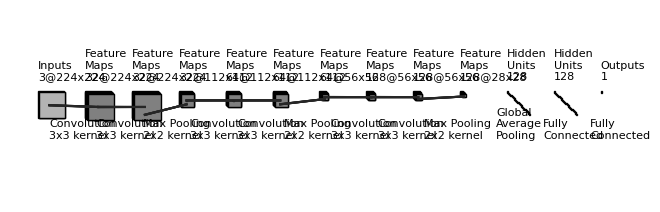

This figure's Python source:
"""
[redacted]
All rights reserved.

Redistribution and use in source and binary forms, with or without
    modification, are permitted provided that the following conditions are met:
1. Redistributions of source code must retain the above copyright notice, this
    list of conditions and the following disclaimer.

2. Redistributions in binary form must reproduce the above copyright notice,
    this list of conditions and the following disclaimer in the documentation and/or other materials provided with the distribution.

3. Neither the name of the copyright holder nor the names of its contributors
    may be used to endorse or promote products derived from this software
    without specific prior written permission.

THIS SOFTWARE IS PROVIDED BY THE COPYRIGHT HOLDERS AND CONTRIBUTORS "AS IS"
    AND ANY EXPRESS OR IMPLIED WARRANTIES, INCLUDING, BUT NOT LIMITED TO, THE
    IMPLIED WARRANTIES OF MERCHANTABILITY AND FITNESS FOR A PARTICULAR PURPOSE
    ARE DISCLAIMED. IN NO EVENT SHALL THE COPYRIGHT HOLDER OR CONTRIBUTORS BE
    LIABLE FOR ANY DIRECT, INDIRECT, INCIDENTAL, SPECIAL, EXEMPLARY, OR
    CONSEQUENTIAL DAMAGES (INCLUDING, BUT NOT LIMITED TO, PROCUREMENT OF
    SUBSTITUTE GOODS OR SERVICES; LOSS OF USE, DATA, OR PROFITS; OR BUSINESS
    INTERRUPTION) HOWEVER CAUSED AND ON ANY THEORY OF LIABILITY, WHETHER IN
    CONTRACT, STRICT LIABILITY, OR TORT (INCLUDING NEGLIGENCE OR OTHERWISE)
    ARISING IN ANY WAY OUT OF THE USE OF THIS SOFTWARE, EVEN IF ADVISED OF THE
    POSSIBILITY OF SUCH DAMAGE.
"""


import os
import numpy as np
import matplotlib.pyplot as plt
plt.rcdefaults()
from matplotlib.lines import Line2D
from matplotlib.patches import Rectangle
from matplotlib.patches import Circle

NumDots = 4
NumConvMax = 8
NumFcMax = 20
White = 1.
Light = 0.7
Medium = 0.5
Dark = 0.3
Darker = 0.15
Black = 0.


def add_layer(patches, colors, size=(24, 24), num=5,
              top_left=[0, 0],
              loc_diff=[3, -3],
              ):
    # add a rectangle
    top_left = np.array(top_left)
    loc_diff = np.array(loc_diff)
    loc_start = top_left - np.array([0, size[0]])
    for ind in range(num):
        patches.append(Rectangle(loc_start + ind * loc_diff, size[1], size[0]))
        if ind % 2:
            colors.append(Medium)
        else:
            colors.append(Light)


def add_layer_with_omission(patches, colors, size=(24, 24),
                            num=5, num_max=8,
                            num_dots=4,
                            top_left=[0, 0],
                            loc_diff=[3, -3],
                            ):
    # add a rectangle
    top_left = np.array(top_left)
    loc_diff = np.array(loc_diff)
    loc_start = top_left - np.array([0, size[0]])
    this_num = min(num, num_max)
    start_omit = (this_num - num_dots) // 2
    end_omit = this_num - start_omit
    start_omit -= 1
    for ind in range(this_num):
        if (num > num_max) and (start_omit < ind < end_omit):
            omit = True
        else:
            omit = False

        if omit:
            patches.append(
                Circle(loc_start + ind * loc_diff + np.array(size) / 2, 0.5))
        else:
            patches.append(Rectangle(loc_start + ind * loc_diff,
                                     size[1], size[0]))

        if omit:
            colors.append(Black)
        elif ind % 2:
            colors.append(Medium)
        else:
            colors.append(Light)


def add_mapping(patches, colors, start_ratio, end_ratio, patch_size, ind_bgn,
                top_left_list, loc_diff_list, num_show_list, size_list):

    start_loc = top_left_list[ind_bgn] \
        + (num_show_list[ind_bgn] - 1) * np.array(loc_diff_list[ind_bgn]) \
        + np.array([start_ratio[0] * (size_list[ind_bgn][1] - patch_size[1]),
                    - start_ratio[1] * (size_list[ind_bgn][0] - patch_size[0])]
                   )




    end_loc = top_left_list[ind_bgn + 1] \
        + (num_show_list[ind_bgn + 1] - 1) * np.array(
            loc_diff_list[ind_bgn + 1]) \
        + np.array([end_ratio[0] * size_list[ind_bgn + 1][1],
                    - end_ratio[1] * size_list[ind_bgn + 1][0]])


    patches.append(Rectangle(start_loc, patch_size[1], -patch_size[0]))
    colors.append(Dark)
    patches.append(Line2D([start_loc[0], end_loc[0]],
                          [start_loc[1], end_loc[1]]))
    colors.append(Darker)
    patches.append(Line2D([start_loc[0] + patch_size[1], end_loc[0]],
                          [start_loc[1], end_loc[1]]))
    colors.append(Darker)
    patches.append(Line2D([start_loc[0], end_loc[0]],
                          [start_loc[1] - patch_size[0], end_loc[1]]))
    colors.append(Darker)
    patches.append(Line2D([start_loc[0] + patch_size[1], end_loc[0]],
                          [start_loc[1] - patch_size[0], end_loc[1]]))
    colors.append(Darker)



def label(xy, text, xy_off=[0, 4]):
    plt.text(xy[0] + xy_off[0], xy[1] + xy_off[1], text,
             family='sans-serif', size=8)


if __name__ == '__main__':

    fc_unit_size = 10
    layer_width = 400
    flag_omit = False

    patches = []
    colors = []

    fig, ax = plt.subplots()


    ############################
    # conv layers
    size_list = [(224, 224), (224, 224), (224, 224), (112, 112), (112, 112), (112, 112), (56, 56), (56, 56), (56, 56), (28, 28)]
    num_list = [3, 32, 32, 32, 64, 64, 64, 128, 128, 128]
    x_diff_list = [0] + [layer_width] * (len(size_list) - 1)

    text_list = ['Inputs'] + ['Feature\nMaps'] * (len(size_list) - 1)
    loc_diff_list = [[3, -3]] * len(size_list)

    num_show_list = list(map(min, num_list, [NumConvMax] * len(num_list)))
    top_left_list = np.c_[np.cumsum(x_diff_list), np.zeros(len(x_diff_list))]

    for ind in range(len(size_list)-1,-1,-1):
        if flag_omit:
            add_layer_with_omission(patches, colors, size=size_list[ind],
                                    num=num_list[ind],
                                    num_max=NumConvMax,
                                    num_dots=NumDots,
                                    top_left=top_left_list[ind],
                                    loc_diff=loc_diff_list[ind])
        else:
            add_layer(patches, colors, size=size_list[ind],
                      num=num_show_list[ind],
                      top_left=top_left_list[ind], loc_diff=loc_diff_list[ind])
        label(top_left_list[ind], text_list[ind] + '\n{}@{}x{}'.format(
            num_list[ind], size_list[ind][0], size_list[ind][1]), xy_off=[0, 100])

    ############################
    # in between layers
    start_ratio_list = [[0.4, 0.5], [0.4, 0.5], [0.4, 0.8]]*3
    end_ratio_list = [[0.4, 0.5], [0.4, 0.5], [0.4, 0.8]]*3
    patch_size_list = [(3, 3), (3, 3), (2, 2), (3, 3), (3, 3), (2, 2), (3, 3), (3, 3), (2, 2)]
    ind_bgn_list = range(len(patch_size_list))
    text_list = ['Convolution', 'Convolution', 'Max Pooling', 'Convolution', 'Convolution', 'Max Pooling', 'Convolution', 'Convolution', 'Max Pooling']

    for ind in range(len(patch_size_list)):
        add_mapping(
            patches, colors, start_ratio_list[ind], end_ratio_list[ind],
            patch_size_list[ind], ind,
            top_left_list, loc_diff_list, num_show_list, size_list)
        label(top_left_list[ind], text_list[ind] + '\n{}x{} kernel'.format(
            patch_size_list[ind][0], patch_size_list[ind][1]), xy_off=[96, -400]
        )


    ############################
    # fully connected layers
    size_list = [(fc_unit_size, fc_unit_size)] * 3
    num_list = [128, 128, 1]
    num_show_list = list(map(min, num_list, [NumFcMax] * len(num_list)))
    x_diff_list = [sum(x_diff_list) + layer_width, layer_width, layer_width]
    top_left_list = np.c_[np.cumsum(x_diff_list), np.zeros(len(x_diff_list))]
    loc_diff_list = [[fc_unit_size, -fc_unit_size]] * len(top_left_list)
    text_list = ['Hidden\nUnits'] * (len(size_list) - 1) + ['Outputs']

    for ind in range(len(size_list)):
        if flag_omit:
            add_layer_with_omission(patches, colors, size=size_list[ind],
                                    num=num_list[ind],
                                    num_max=NumFcMax,
                                    num_dots=NumDots,
                                    top_left=top_left_list[ind],
                                    loc_diff=loc_diff_list[ind])
        else:
            add_layer(patches, colors, size=size_list[ind],
                      num=num_show_list[ind],
                      top_left=top_left_list[ind],
                      loc_diff=loc_diff_list[ind])
        label(top_left_list[ind], text_list[ind] + '\n{}'.format(
            num_list[ind]), xy_off=[0, 100])

    text_list = ['Global\nAverage\nPooling', 'Fully\nConnected', 'Fully\nConnected']

    for ind in range(len(size_list)):
        label(top_left_list[ind], text_list[ind], xy_off=[-90, -400])

    ############################
    for patch, color in zip(patches, colors):
        patch.set_color(color * np.ones(3))
        if isinstance(patch, Line2D):
            ax.add_line(patch)
        else:
            patch.set_edgecolor(Black * np.ones(3))
            ax.add_patch(patch)

    plt.tight_layout()
    plt.axis('equal')
    plt.axis('off')
    plt.show()
    fig.set_size_inches(8, 2.5)

    fig_dir = './'
    fig_ext = '.png'
    fig.savefig(os.path.join(fig_dir, 'convnet_fig' + fig_ext),
                bbox_inches='tight', pad_inches=0)
